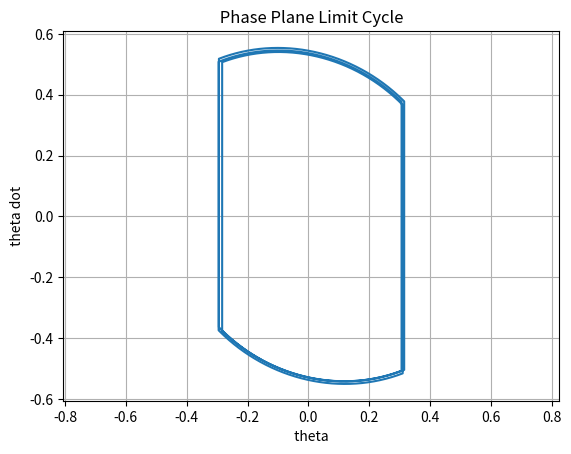

The script that saved this image:
import numpy as np
from scipy import integrate
import matplotlib.pyplot as plt
from pylab import * 
from sympy.plotting import plot_parametric

def limb(Y, t):
	d = 0.1 #damping ratio
	u = 0.01 	#externally applied torque
	tau = 1.2
	o = 0.510
	e = 0.731

	return [Y[1], u-2*d*Y[1]-Y[0]]


def main():

	tau = 1.2 	# half-period
	k = 1 		# 

	ts = 0 		# start time
	te = tau	# end time
	Tsim = 5*tau	# Total simulation time

	numsteps = 1000 	#

	a = 0.3 	#
	o = 0.510 	# speed
	e = 0.731 	# speed retained

	theta = []			# array of joint angles
	thetaDot = []		  #array of joint velocities

	# Initial Conditions: 
	angle = a
	velocity = -o

	while te <= Tsim:

		# First Half-Cycle: 
		time = np.linspace(ts, te, numsteps)
		y0 = np.array([angle, velocity])
		y = integrate.odeint(limb, y0, time)
		theta = np.append(theta, y[:,0])
		thetaDot = np.append(thetaDot, y[:, 1])	

		# Imulse: 
		impulseAng= len(theta)-1
		theta = np.append(theta, theta[impulseAng])
		nextVel = len(thetaDot)-1
		impulseVel = thetaDot[nextVel] + o*(1+e)
		thetaDot = np.append(thetaDot, impulseVel)

		# Setting up conditions for next half-cycle
		ts = ts + tau
		te = te + tau	

		lenAng = len(theta)-1
		lenVel = len(thetaDot)-1

		angle = theta[lenAng]
		velocity = thetaDot[lenVel]

		# Second Half-Cycle: 
		time = np.linspace(ts, te, numsteps)
		y0 = np.array([angle, velocity])
		y = integrate.odeint(limb, y0, time)
		theta = np.append(theta, y[:,0])
		thetaDot = np.append(thetaDot, y[:, 1])	

		# Impulse: 
		impulseAng= len(theta)-1
		theta = np.append(theta, theta[impulseAng])
		nextVel = len(thetaDot)-1
		impulseVel = thetaDot[nextVel] - o*(1+e)
		thetaDot = np.append(thetaDot, impulseVel)

		# Setting up conditions for next half-cycle
		ts = ts + tau
		te = te + tau	

		lenAng = len(theta)-1
		lenVel = len(thetaDot)-1

		angle = theta[lenAng]
		velocity = thetaDot[lenVel]


# Plot of results: 
	plot(theta, thetaDot)

	axis('equal')
	grid('on')

	title(" Phase Plane Limit Cycle ")
	xlabel(" theta ")
	ylabel(" theta dot ")
	show()

	# fig.savefig('phase_plane_limit_cycle.png')

if __name__ == '__main__':
	main()
